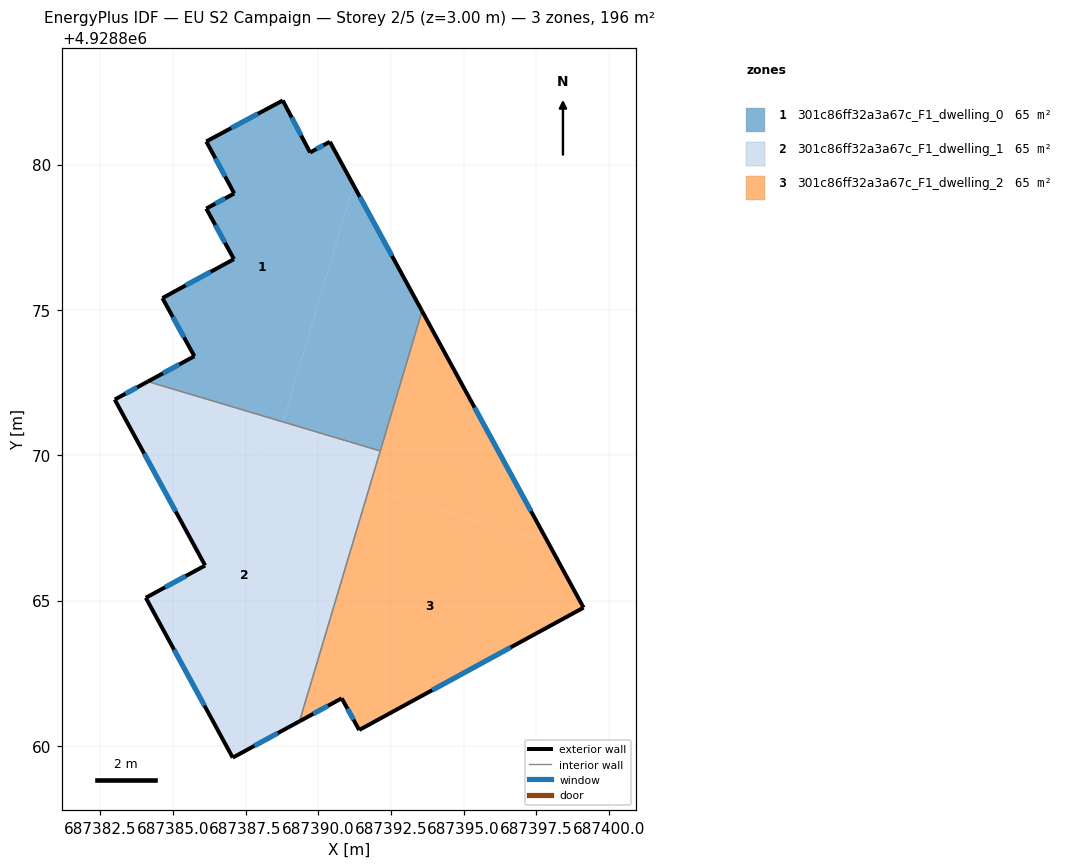
=== STOREY PLAN SPEC (per zone: floor XY polygon, exterior-wall plan segments, windows/doors) ===
zone 1: 301c86ff32a3a67c_F1_dwelling_0  (65.2 m²)
  floor: (687388.79, 4928871.15) (687391.22, 4928879.28) (687390.40, 4928880.78) (687389.72, 4928880.41) (687388.78, 4928882.20) (687386.15, 4928880.79) (687387.11, 4928879.00) (687386.15, 4928878.49) (687387.10, 4928876.75) (687384.64, 4928875.41) (687385.74, 4928873.41) (687384.14, 4928872.53)
  floor: (687392.14, 4928870.15) (687393.57, 4928874.96) (687391.22, 4928879.28) (687388.79, 4928871.15)
  exterior wall: (687384.64, 4928875.41) – (687387.10, 4928876.75)  [2.8 m]
    window: (687385.44, 4928875.84) – (687386.30, 4928876.31)  [1.0 m²]
  exterior wall: (687387.10, 4928876.75) – (687386.15, 4928878.49)  [2.0 m]
    window: (687386.79, 4928877.31) – (687386.46, 4928877.92)  [0.7 m²]
  exterior wall: (687386.15, 4928878.49) – (687387.11, 4928879.00)  [1.1 m]
    window: (687386.46, 4928878.65) – (687386.80, 4928878.84)  [0.4 m²]
  exterior wall: (687387.11, 4928879.00) – (687386.15, 4928880.79)  [2.0 m]
    window: (687386.80, 4928879.59) – (687386.46, 4928880.21)  [0.7 m²]
  exterior wall: (687386.15, 4928880.79) – (687388.78, 4928882.20)  [3.0 m]
    window: (687387.01, 4928881.25) – (687387.93, 4928881.75)  [1.1 m²]
  exterior wall: (687388.78, 4928882.20) – (687389.72, 4928880.41)  [2.0 m]
    window: (687389.09, 4928881.62) – (687389.42, 4928881.00)  [0.7 m²]
  exterior wall: (687389.72, 4928880.41) – (687390.40, 4928880.78)  [0.8 m]
    window: (687389.94, 4928880.53) – (687390.18, 4928880.66)  [0.3 m²]
  exterior wall: (687390.40, 4928880.78) – (687393.57, 4928874.96)  [6.6 m]
    window: (687391.43, 4928878.89) – (687392.54, 4928876.85)  [2.4 m²]
  exterior wall: (687384.14, 4928872.53) – (687385.74, 4928873.41)  [1.8 m]
    window: (687384.66, 4928872.82) – (687385.22, 4928873.12)  [0.7 m²]
  exterior wall: (687385.74, 4928873.41) – (687384.64, 4928875.41)  [2.3 m]
    window: (687385.38, 4928874.06) – (687385.00, 4928874.75)  [0.8 m²]
  interior walls: 2
zone 2: 301c86ff32a3a67c_F1_dwelling_1  (65.2 m²)
  floor: (687388.75, 4928860.51) (687391.28, 4928868.98) (687383.30, 4928871.37) (687386.11, 4928866.21) (687384.07, 4928865.09) (687387.06, 4928859.59)
  floor: (687388.40, 4928869.84) (687388.79, 4928871.15) (687384.14, 4928872.53) (687383.00, 4928871.92) (687383.30, 4928871.37)
  floor: (687389.36, 4928860.84) (687391.75, 4928868.84) (687391.28, 4928868.98) (687388.75, 4928860.51)
  floor: (687391.75, 4928868.84) (687392.14, 4928870.15) (687388.79, 4928871.15) (687388.40, 4928869.84)
  exterior wall: (687384.07, 4928865.09) – (687386.11, 4928866.21)  [2.3 m]
    window: (687384.73, 4928865.46) – (687385.45, 4928865.84)  [0.9 m²]
  exterior wall: (687386.11, 4928866.21) – (687383.00, 4928871.92)  [6.5 m]
    window: (687385.10, 4928868.06) – (687384.01, 4928870.06)  [2.4 m²]
  exterior wall: (687383.00, 4928871.92) – (687384.14, 4928872.53)  [1.3 m]
    window: (687383.37, 4928872.12) – (687383.77, 4928872.33)  [0.5 m²]
  exterior wall: (687389.36, 4928860.84) – (687387.06, 4928859.59)  [2.6 m]
    window: (687388.61, 4928860.44) – (687387.81, 4928860.00)  [1.0 m²]
  exterior wall: (687387.06, 4928859.59) – (687384.07, 4928865.09)  [6.3 m]
    window: (687386.09, 4928861.38) – (687385.04, 4928863.31)  [2.3 m²]
  interior walls: 2
zone 3: 301c86ff32a3a67c_F1_dwelling_2  (65.2 m²)
  floor: (687399.13, 4928864.75) (687397.91, 4928867.00) (687391.75, 4928868.84) (687389.36, 4928860.84) (687390.81, 4928861.63) (687391.41, 4928860.54)
  floor: (687397.91, 4928867.00) (687393.57, 4928874.96) (687391.75, 4928868.84)
  exterior wall: (687390.81, 4928861.63) – (687389.36, 4928860.84)  [1.7 m]
    window: (687390.34, 4928861.38) – (687389.83, 4928861.10)  [0.6 m²]
  exterior wall: (687393.57, 4928874.96) – (687399.13, 4928864.75)  [11.6 m]
    window: (687395.38, 4928871.64) – (687397.32, 4928868.07)  [4.3 m²]
  exterior wall: (687399.13, 4928864.75) – (687391.41, 4928860.54)  [8.8 m]
    window: (687396.62, 4928863.39) – (687393.92, 4928861.91)  [3.2 m²]
  exterior wall: (687391.41, 4928860.54) – (687390.81, 4928861.63)  [1.2 m]
    window: (687391.21, 4928860.90) – (687391.01, 4928861.28)  [0.5 m²]
  interior walls: 2

=== DERIVED (storey summary) ===
Building: EU S2 Campaign
Storey: 2 of 5  (floor level z = 3.00 m)
Storey gross floor area: 195.5 m²
Zones on this storey: 3
  - 301c86ff32a3a67c_F1_dwelling_0: floor 65.2 m²; exterior wall 24.4 m (73.3 m²); 10 window(s) 9.0 m²; WWR 12.2%
  - 301c86ff32a3a67c_F1_dwelling_1: floor 65.2 m²; exterior wall 19.0 m (57.0 m²); 5 window(s) 7.0 m²; WWR 12.2%
  - 301c86ff32a3a67c_F1_dwelling_2: floor 65.2 m²; exterior wall 23.3 m (69.9 m²); 4 window(s) 8.5 m²; WWR 12.2%
Zone adjacency (shared interzone walls):
  - 301c86ff32a3a67c_F1_dwelling_0 ↔ 301c86ff32a3a67c_F1_dwelling_1
  - 301c86ff32a3a67c_F1_dwelling_0 ↔ 301c86ff32a3a67c_F1_dwelling_2
  - 301c86ff32a3a67c_F1_dwelling_1 ↔ 301c86ff32a3a67c_F1_dwelling_2